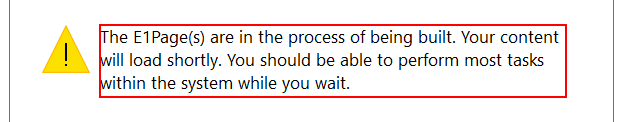
Task: Robotic Enterprise Framework
Workflow: test

Step 1: find 'The E1Page(s) are in the process of being built. Your content will load shortly. You should be able to perform most tasks within the system while you wait.' in window 'Message from webpage' (iexplore.exe)

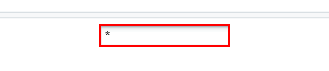
Step 2: type "6200" into the text box 'Branch/Plant' in window 'Work Order Entry-Type WO*' (msedge.exe)

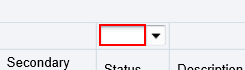
Step 3: type ">45" into the text box 'Status' in window 'Work Order Entry-Type WO*' (msedge.exe)

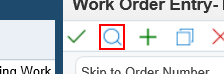
Step 4: click on 'Find (Ctrl+Alt+I)' in window '*Work With Manufacturing Work Orders' (msedge.exe)

Step 5: type "6200" into the text box 'Branch/Plant' in window 'Work Order Entry-Type WO*' (msedge.exe) (same screen as step 2)

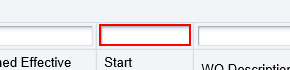
Step 6: type "[">"+now.AddMonths(-3).ToString("MM/dd/yyyy")]" into the text box 'Start Date' in window '*Work With Manufacturing Work Orders' (msedge.exe)

Step 7: click on 'Find (Ctrl+Alt+I)' in window '*Work With Manufacturing Work Orders' (msedge.exe) (same screen as step 4)

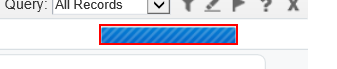
Step 8: get-attribute of the table cell in window 'Work Order Entry-Type WO*' (msedge.exe) (repeated 2 times)

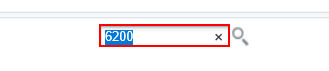
Step 10: click on the text box 'Branch/Plant' in window 'Work Order Entry-Type WO*' (msedge.exe)

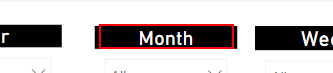
Step 11: click on the heading in window 'Loading Plan - Power BI' (msedge.exe)

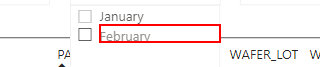
Step 12: click on the element 'February' in window 'Yield (289,2401,Cartridge) - Power BI' (msedge.exe)

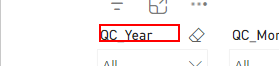
Step 13: click on the heading 'QC_Year' in window 'Yield*Power BI' (msedge.exe)

Step 14: click on the heading 'QC_Month' in window 'Yield*Power BI' (msedge.exe) (same screen as step 13)

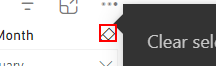
Step 15: click on the element in window '*Power BI' (msedge.exe)

Step 16: click on the heading in window 'Yield*Power BI' (msedge.exe) (same screen as step 13)

Step 17: find 'The E1Page(s) are in the process of being built. Your content will load shortly. You should be able to perform most tasks within the system while you wait.' in window 'Message from webpage' (iexplore.exe) (same screen as step 1)

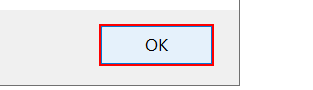
Step 18: click in window 'Message from webpage' (iexplore.exe)

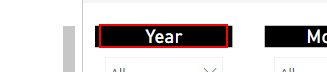
Step 19: click on the heading 'Year' in window 'Loading Plan - Power BI' (msedge.exe)

Step 20: click on the heading 'QC_Year' in window '*Power BI' (msedge.exe) (no picture)

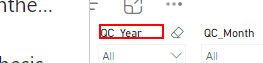
Step 21: click on 'QC_Year' in window '*Power BI' (msedge.exe)

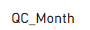
Step 22: click on the heading 'QC_Month' in window '*Power BI' (msedge.exe)

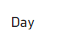
Step 23: click on the heading 'Day' in window '*Power BI' (msedge.exe)

Step 24: click on the heading 'QC_Year' in window '*Power BI' (msedge.exe) (same screen as step 21)

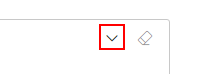
Step 25: click on the button in window '*Power BI' (msedge.exe)

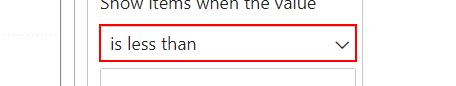
Step 26: click in window '*Power BI' (msedge.exe)

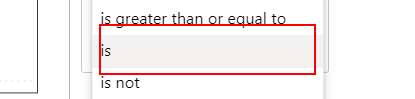
Step 27: click on 'is' in window '*Power BI' (msedge.exe)

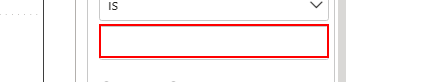
Step 28: type "[now.ToString("yyyy")]" into the text box in window '*Power BI' (msedge.exe)

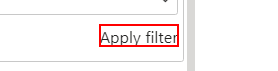
Step 29: click on 'Apply filter' in window '*Power BI' (msedge.exe)

Step 30: click on 'QC_Year' in window '*Power BI' (msedge.exe) (same screen as step 21)
